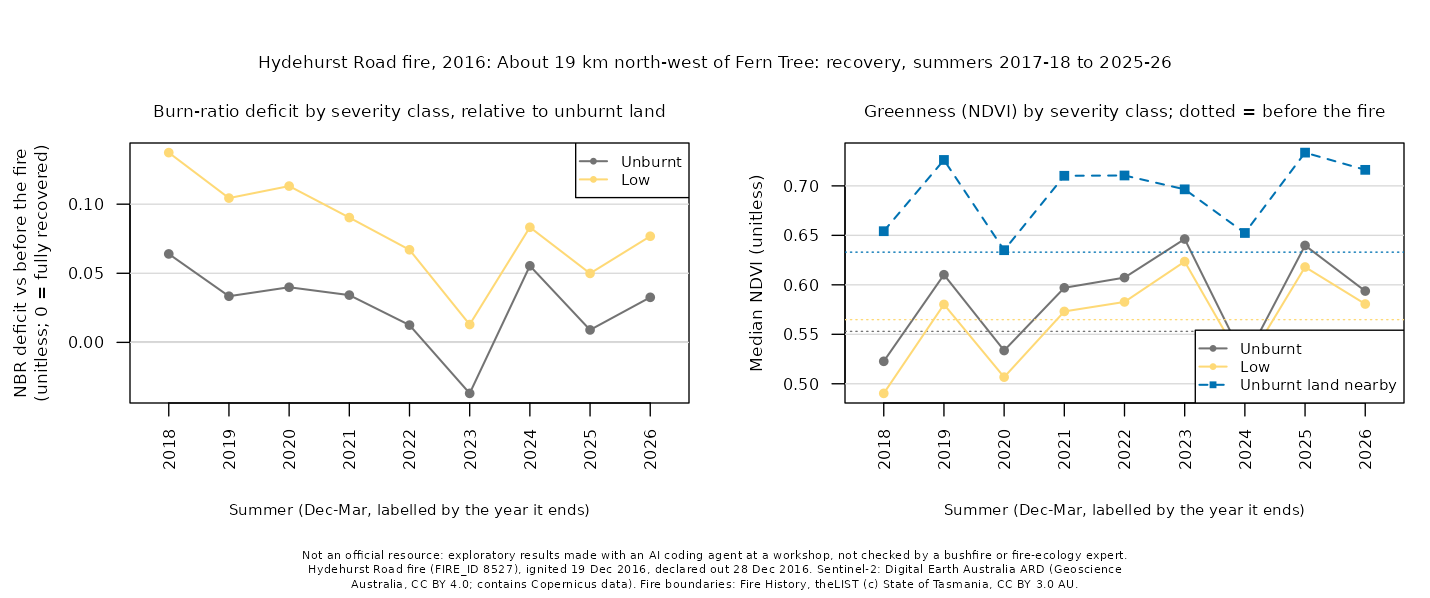

The data file committed next to this chart (first rows):
site, summer, years_since, dates, control_drop, control_ndvi, deficit_unburnt, ndvi_unburnt, deficit_low, ndvi_low, deficit_moderate-low, ndvi_moderate-low, deficit_moderate-high, ndvi_moderate-high, deficit_high, ndvi_high
hydehurst-road-2016, 2018, 2, 2017-12-26;2018-01-20;2018-01-25;2018-03…, -0.0186, 0.6542, 0.064, 0.5227, 0.1373, 0.4903, , , , , , 
hydehurst-road-2016, 2019, 3, 2018-12-06;2018-12-11;2019-02-24, -0.0694, 0.7262, 0.0334, 0.6102, 0.1044, 0.5802, , , , , , 
hydehurst-road-2016, 2020, 4, 2020-01-15;2020-01-30;2020-03-10, -0.0047, 0.635, 0.0399, 0.5336, 0.1131, 0.5067, , , , , , 
hydehurst-road-2016, 2021, 5, 2021-01-09;2021-02-18;2021-03-20, -0.0459, 0.7102, 0.0342, 0.597, 0.0903, 0.5731, , , , , , 
hydehurst-road-2016, 2022, 6, 2021-12-05;2022-02-23;2022-03-25, -0.0628, 0.7105, 0.0125, 0.6073, 0.067, 0.5827, , , , , , 
hydehurst-road-2016, 2023, 7, 2023-01-14;2023-01-24;2023-02-03, -0.1211, 0.6965, -0.0369, 0.6463, 0.0129, 0.6235, , , , , , 
hydehurst-road-2016, 2024, 8, 2024-02-08;2024-03-09;2024-03-29, 2e-04, 0.6524, 0.0554, 0.5235, 0.0833, 0.5173, , , , , , 
hydehurst-road-2016, 2025, 9, 2024-12-04;2025-01-03;2025-02-02, -0.0676, 0.7336, 0.009, 0.6398, 0.0499, 0.618, , , , , , 
hydehurst-road-2016, 2026, 10, 2025-12-11;2026-01-08;2026-03-04, -0.0395, 0.7162, 0.0326, 0.5937, 0.0768, 0.5806, , , , , , 
